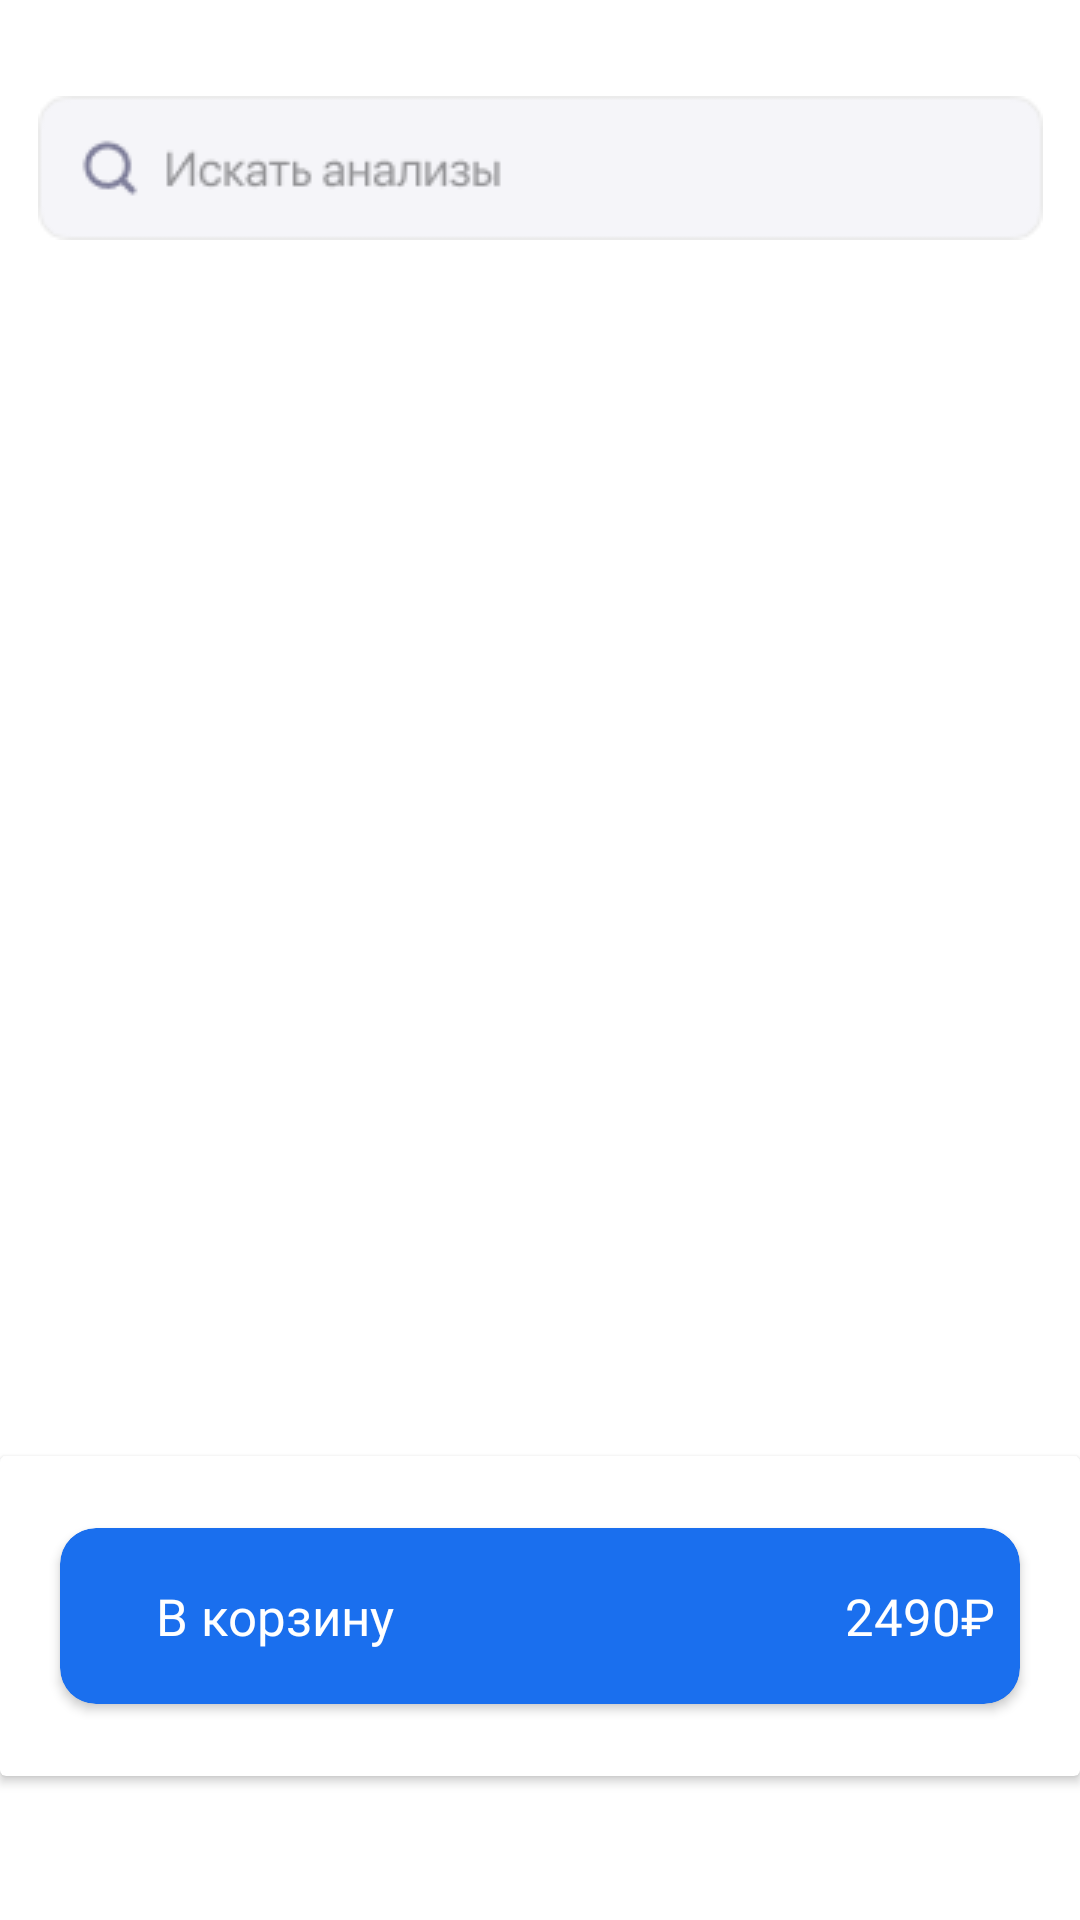

The Android layout XML behind this screen, and the referenced resources:
<!-- AndroidManifest.xml: application theme Theme.MainMedApp -->
<!-- res/layout/fragment_container.xml -->
<?xml version="1.0" encoding="utf-8"?>
<androidx.constraintlayout.widget.ConstraintLayout xmlns:android="http://schemas.android.com/apk/res/android"
    xmlns:app="http://schemas.android.com/apk/res-auto"
    xmlns:tools="http://schemas.android.com/tools"
    android:layout_width="match_parent"
    android:layout_height="match_parent"
    tools:context=".presentation.screen.container.ContainerFragment">

    <androidx.appcompat.widget.AppCompatImageView
        android:id="@+id/img_search"
        android:layout_width="wrap_content"
        android:layout_height="wrap_content"
        android:layout_marginTop="32dp"
        android:background="@drawable/search_bar"
        app:layout_constraintEnd_toEndOf="parent"
        app:layout_constraintStart_toStartOf="parent"
        app:layout_constraintTop_toTopOf="parent" />

    <androidx.viewpager2.widget.ViewPager2
        android:id="@+id/viewPager2"
        android:layout_width="match_parent"
        android:layout_height="0dp"
        app:layout_constraintBottom_toTopOf="@+id/cardViewContainer"
        app:layout_constraintEnd_toEndOf="parent"
        app:layout_constraintStart_toStartOf="parent"
        app:layout_constraintTop_toBottomOf="@+id/img_search" />

    <com.google.android.material.tabs.TabLayout
        android:id="@+id/tabLayout"
        android:layout_width="match_parent"
        android:layout_height="wrap_content"
        app:layout_constraintBottom_toBottomOf="parent"
        app:layout_constraintEnd_toEndOf="parent"
        app:layout_constraintStart_toStartOf="parent"
        app:tabIndicatorHeight="0dp"
        app:tabTextAppearance="@style/MineCustomTabTheme" />

    <androidx.cardview.widget.CardView
        android:id="@+id/cardViewContainer"
        android:layout_width="match_parent"
        android:layout_height="wrap_content"
        app:layout_constraintBottom_toTopOf="@+id/tabLayout"
        app:layout_constraintEnd_toEndOf="parent"
        app:layout_constraintStart_toStartOf="parent">

        <androidx.cardview.widget.CardView
            android:id="@+id/card_view_btn_add"
            android:layout_width="match_parent"
            android:layout_height="match_parent"
            android:layout_marginStart="20dp"
            android:layout_marginTop="24dp"
            android:layout_marginEnd="20dp"
            android:layout_marginBottom="24dp"
            android:backgroundTint="#1A6FEE"
            app:cardCornerRadius="12dp">

            <androidx.appcompat.widget.LinearLayoutCompat
                android:layout_width="match_parent"
                android:layout_height="match_parent"
                android:layout_marginStart="16dp"
                android:layout_marginTop="18dp"
                android:layout_marginBottom="18dp">

                <androidx.appcompat.widget.AppCompatImageView
                    android:layout_width="wrap_content"
                    android:layout_height="wrap_content"
                    android:background="@drawable/cart_icon" />

                <com.google.android.material.textview.MaterialTextView
                    android:layout_width="wrap_content"
                    android:layout_height="wrap_content"
                    android:layout_marginStart="16dp"
                    android:fontFamily="@font/sf_pro_display_sembold"
                    android:text="В корзину"
                    android:textColor="@color/white"
                    android:textSize="17sp" />

                <com.google.android.material.textview.MaterialTextView
                    android:id="@+id/tv_cart_price"
                    android:layout_width="wrap_content"
                    android:layout_height="wrap_content"
                    android:layout_marginStart="150dp"
                    android:fontFamily="@font/sf_pro_display_sembold"
                    android:text="2490₽"
                    android:textColor="@color/white"
                    android:textSize="17sp" />

            </androidx.appcompat.widget.LinearLayoutCompat>


        </androidx.cardview.widget.CardView>
    </androidx.cardview.widget.CardView>

</androidx.constraintlayout.widget.ConstraintLayout>
<!-- resources referenced by this layout -->
<resources>
  <color name="white">#FFFFFFFF</color>
  <!-- drawable search_bar: png bitmap (drawable, 2471 bytes) -->
  <style name="MineCustomTabTheme" parent="TextAppearance.Design.Tab">
          <item name="android:textSize">12sp</item>
          <item name="textAllCaps">false</item>
          <item name="android:textAllCaps">false</item>
      </style>
  <style name="Theme.MainMedApp" parent="Theme.MaterialComponents.DayNight.NoActionBar">
          
          <item name="colorPrimary">#1A6FEE</item>
          <item name="colorPrimaryVariant">@color/purple_700</item>
          <item name="colorOnPrimary">@color/white</item>
          
          <item name="colorSecondary">@color/teal_200</item>
          <item name="colorSecondaryVariant">@color/teal_700</item>
          <item name="colorOnSecondary">@color/black</item>
          
          <item name="android:statusBarColor">?attr/colorPrimaryVariant</item>
          
      </style>
  <color name="purple_700">#FF3700B3</color>
  <color name="teal_200">#FF03DAC5</color>
  <color name="teal_700">#FF018786</color>
  <color name="black">#FF000000</color>
</resources>
